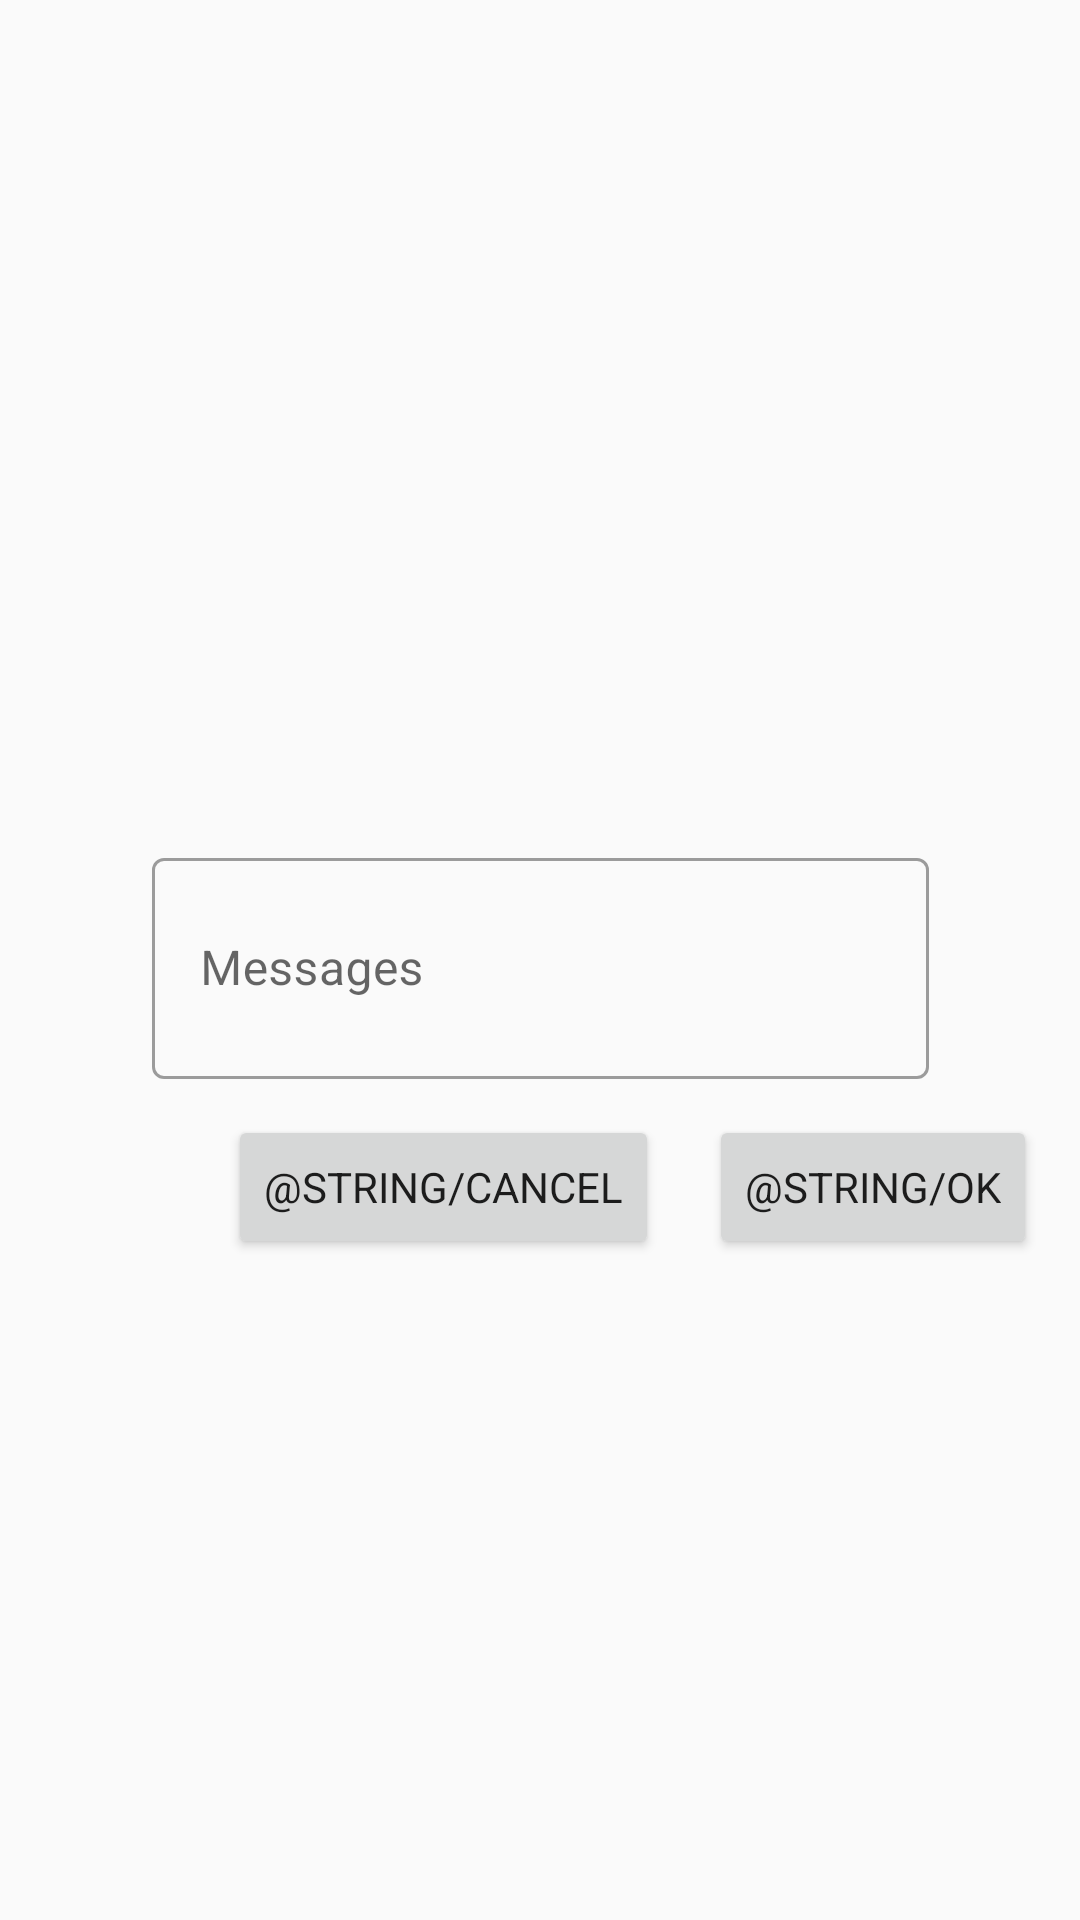

Reconstruct the res/layout file that produces this screen, plus the resources it refers to.
<!-- AndroidManifest.xml: application theme AppTheme -->
<!-- res/layout/edit_popup.xml -->
<?xml version="1.0" encoding="utf-8"?>
<androidx.constraintlayout.widget.ConstraintLayout xmlns:android="http://schemas.android.com/apk/res/android"
    xmlns:app="http://schemas.android.com/apk/res-auto"
    android:theme="@style/AppTheme"
    android:layout_width="match_parent"
    android:layout_height="match_parent">

    <com.google.android.material.textfield.TextInputLayout
        android:id="@+id/textLayout"
        style="@style/Widget.MaterialComponents.TextInputLayout.OutlinedBox"
        android:layout_width="259dp"
        android:layout_height="79dp"
        app:layout_constraintBottom_toBottomOf="parent"
        app:layout_constraintEnd_toEndOf="parent"
        app:layout_constraintStart_toStartOf="parent"
        app:layout_constraintTop_toTopOf="parent">

        <com.google.android.material.textfield.TextInputEditText
            android:id="@+id/message"
            android:layout_width="match_parent"
            android:layout_height="match_parent"
            android:hint="@string/tab_text_2"
            android:textAlignment="viewStart" />
    </com.google.android.material.textfield.TextInputLayout>

    <Button
        android:id="@+id/cancel_button"
        android:layout_width="wrap_content"
        android:layout_height="wrap_content"
        android:layout_marginStart="76dp"
        android:layout_marginTop="12dp"
        android:text="@string/cancel"
        app:layout_constraintStart_toStartOf="parent"
        app:layout_constraintTop_toBottomOf="@+id/textLayout" />

    <Button
        android:id="@+id/ok_button"
        android:layout_width="wrap_content"
        android:layout_height="wrap_content"
        android:layout_marginStart="4dp"
        android:text="@string/ok"
        app:layout_constraintBottom_toBottomOf="@+id/cancel_button"
        app:layout_constraintEnd_toEndOf="parent"
        app:layout_constraintHorizontal_bias="0.475"
        app:layout_constraintStart_toEndOf="@+id/cancel_button"
        app:layout_constraintTop_toTopOf="@+id/cancel_button"
        app:layout_constraintVertical_bias="0.0" />

</androidx.constraintlayout.widget.ConstraintLayout>
<!-- resources referenced by this layout -->
<resources>
  <string name="tab_text_2">Messages</string>
  <style name="AppTheme" parent="Theme.MaterialComponents.Light.Bridge">
          
          <item name="colorPrimary">@color/primaryColor</item>
          <item name="colorPrimaryDark">@color/primaryDarkColor</item>
          <item name="colorAccent">@color/primaryLightColor</item>
          <item name="android:fontFamily">sans-serif</item>
      </style>
  <color name="primaryColor">#00b0ff</color>
  <color name="primaryDarkColor">#0081cb</color>
  <color name="primaryLightColor">#69e2ff</color>
</resources>
